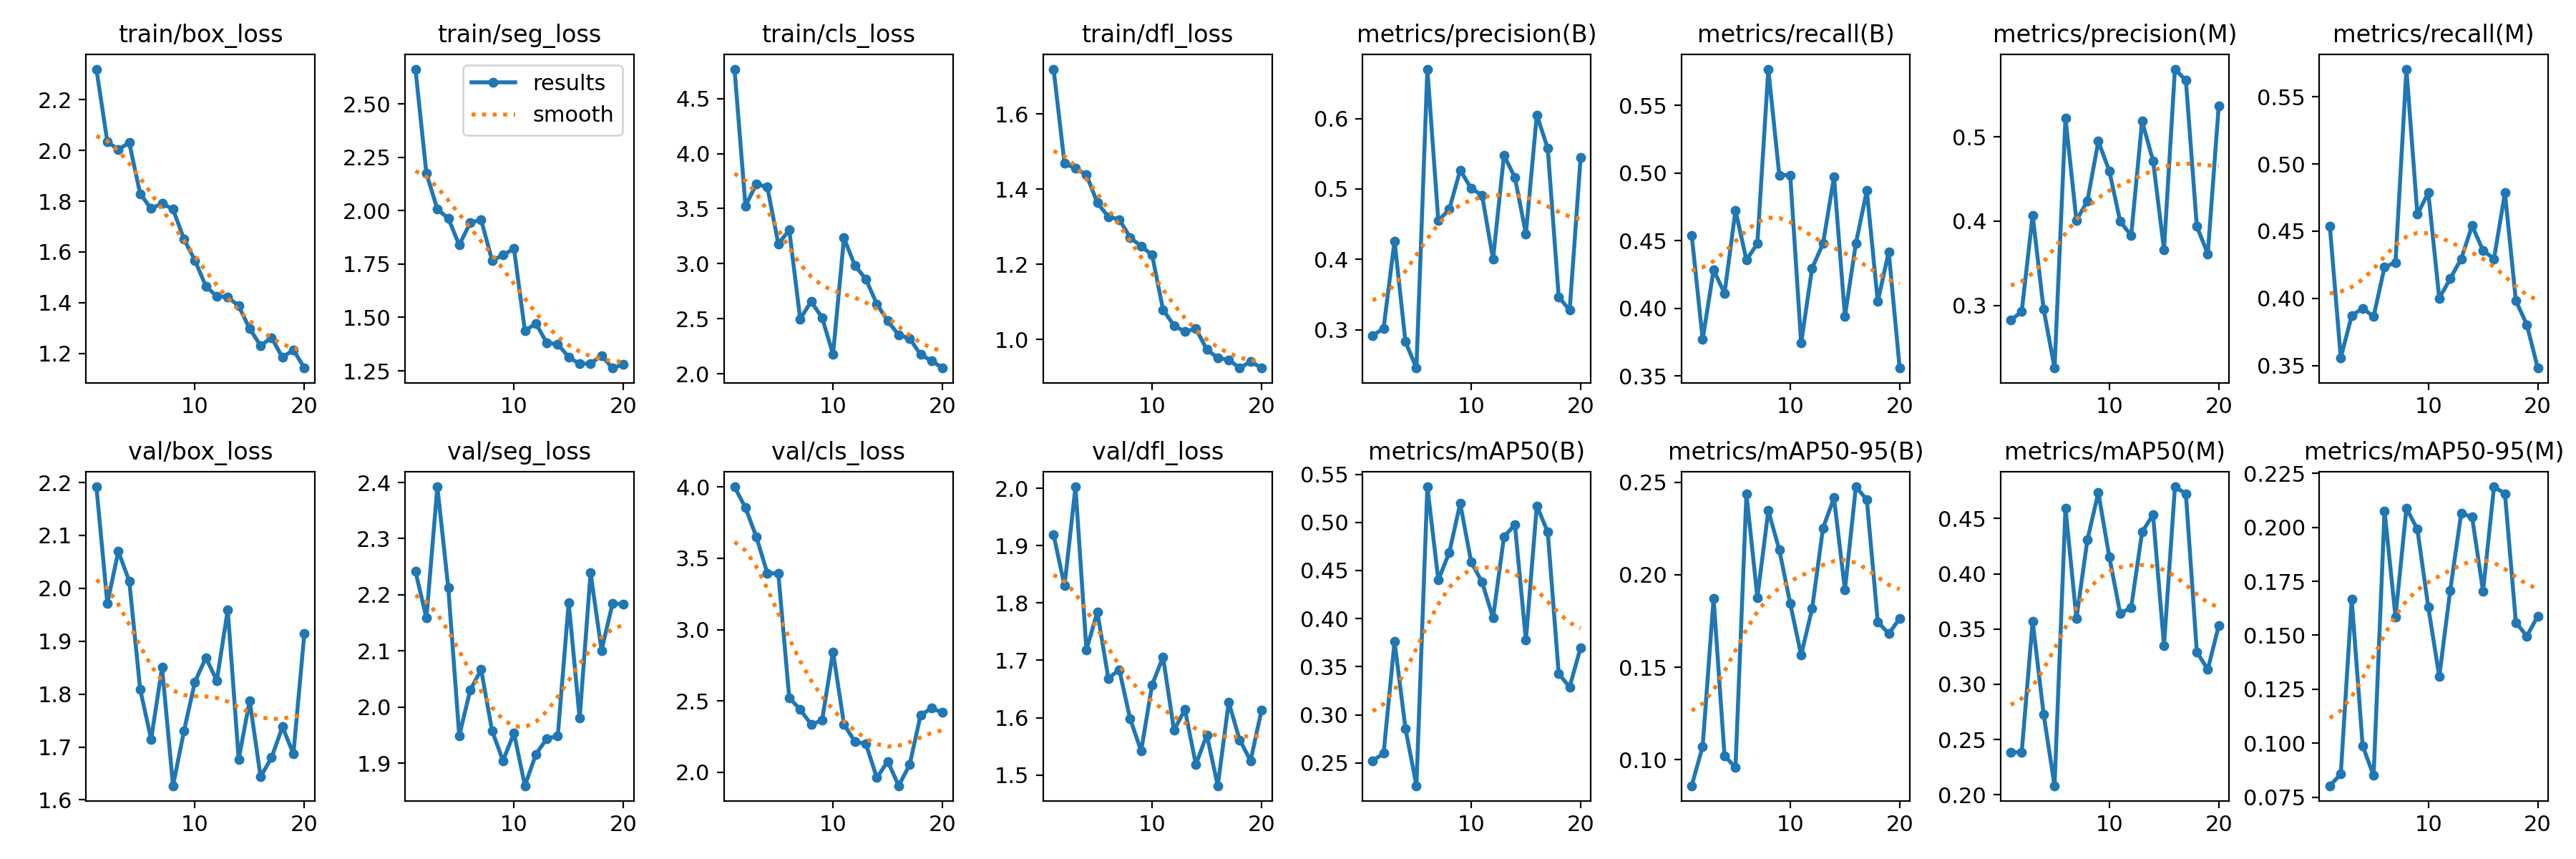

The file beside this chart, header and first rows:
epoch, time, train/box_loss, train/seg_loss, train/cls_loss, train/dfl_loss, metrics/precision(B), metrics/recall(B), metrics/mAP50(B), metrics/mAP50-95(B), metrics/precision(M), metrics/recall(M), metrics/mAP50(M), metrics/mAP50-95(M), val/box_loss, val/seg_loss, val/cls_loss, val/dfl_loss, lr/pg0, lr/pg1, lr/pg2
1, 137.8, 2.321, 2.663, 4.767, 1.72, 0.2917, 0.454, 0.2522, 0.08592, 0.2823, 0.4538, 0.2387, 0.08029, 2.192, 2.242, 4.001, 1.919, 0.0006636, 0.0006636, 0.0006636
2, 253.3, 2.034, 2.175, 3.524, 1.468, 0.302, 0.377, 0.2599, 0.1072, 0.2926, 0.3558, 0.2384, 0.08567, 1.971, 2.159, 3.854, 1.83, 0.001264, 0.001264, 0.001264
3, 368, 2.004, 2.007, 3.724, 1.455, 0.4262, 0.4284, 0.3761, 0.1872, 0.4069, 0.3872, 0.357, 0.1666, 2.07, 2.392, 3.649, 2.003, 0.001799, 0.001799, 0.001799
4, 483.8, 2.031, 1.964, 3.695, 1.438, 0.2829, 0.411, 0.2857, 0.1021, 0.2956, 0.3926, 0.2731, 0.09879, 2.014, 2.212, 3.394, 1.718, 0.001703, 0.001703, 0.001703
5, 598.9, 1.829, 1.839, 3.18, 1.363, 0.2457, 0.4724, 0.2263, 0.09579, 0.2256, 0.3865, 0.2082, 0.08501, 1.809, 1.949, 3.395, 1.784, 0.001604, 0.001604, 0.001604
6, 713.7, 1.771, 1.944, 3.305, 1.327, 0.6702, 0.4356, 0.537, 0.2437, 0.5221, 0.4233, 0.4594, 0.2076, 1.715, 2.03, 2.522, 1.668, 0.001505, 0.001505, 0.001505
7, 828.8, 1.791, 1.958, 2.498, 1.319, 0.4548, 0.4479, 0.4401, 0.1878, 0.4007, 0.4267, 0.3596, 0.1585, 1.85, 2.067, 2.441, 1.684, 0.001406, 0.001406, 0.001406
8, 943.9, 1.768, 1.767, 2.655, 1.271, 0.4712, 0.5767, 0.4687, 0.2347, 0.4238, 0.5706, 0.4306, 0.2089, 1.627, 1.958, 2.336, 1.598, 0.001307, 0.001307, 0.001307
9, 1059, 1.65, 1.792, 2.51, 1.248, 0.5267, 0.4984, 0.5197, 0.2136, 0.4947, 0.4625, 0.4736, 0.1991, 1.73, 1.904, 2.364, 1.542, 0.001208, 0.001208, 0.001208
10, 1174, 1.567, 1.822, 2.176, 1.225, 0.5007, 0.4984, 0.4588, 0.1845, 0.4596, 0.4785, 0.4155, 0.1629, 1.823, 1.954, 2.845, 1.657, 0.001109, 0.001109, 0.001109
11, 1331, 1.465, 1.437, 3.233, 1.079, 0.4912, 0.3742, 0.4379, 0.1566, 0.3995, 0.4001, 0.3641, 0.1309, 1.869, 1.86, 2.337, 1.706, 0.00101, 0.00101, 0.00101
12, 1445, 1.425, 1.472, 2.982, 1.037, 0.4001, 0.4296, 0.4006, 0.1816, 0.3828, 0.4147, 0.3694, 0.1708, 1.826, 1.916, 2.214, 1.578, 0.000911, 0.000911, 0.000911
13, 1561, 1.423, 1.38, 2.86, 1.02, 0.5479, 0.4479, 0.4852, 0.2253, 0.5185, 0.4294, 0.4379, 0.2064, 1.959, 1.944, 2.2, 1.614, 0.000812, 0.000812, 0.000812
14, 1674, 1.387, 1.376, 2.633, 1.029, 0.5162, 0.4969, 0.4974, 0.2416, 0.4716, 0.454, 0.4534, 0.2048, 1.677, 1.948, 1.962, 1.518, 0.000713, 0.000713, 0.000713
15, 1787, 1.298, 1.314, 2.479, 0.9729, 0.4363, 0.3942, 0.3776, 0.1917, 0.3661, 0.4356, 0.3351, 0.1703, 1.788, 2.186, 2.077, 1.57, 0.000614, 0.000614, 0.000614
16, 1901, 1.231, 1.282, 2.352, 0.9505, 0.6052, 0.4479, 0.5172, 0.2476, 0.5803, 0.4294, 0.4787, 0.2188, 1.644, 1.98, 1.906, 1.481, 0.000515, 0.000515, 0.000515
17, 2014, 1.262, 1.284, 2.32, 0.9458, 0.5575, 0.487, 0.4899, 0.2406, 0.567, 0.4785, 0.4724, 0.2156, 1.68, 2.239, 2.053, 1.627, 0.000416, 0.000416, 0.000416
18, 2128, 1.184, 1.321, 2.173, 0.9236, 0.3468, 0.4049, 0.3426, 0.1745, 0.3936, 0.3982, 0.3293, 0.1559, 1.738, 2.101, 2.401, 1.561, 0.000317, 0.000317, 0.000317
19, 2241, 1.214, 1.263, 2.118, 0.9409, 0.3278, 0.4417, 0.329, 0.1682, 0.3612, 0.3804, 0.3134, 0.1496, 1.687, 2.184, 2.449, 1.525, 0.000218, 0.000218, 0.000218
20, 2354, 1.142, 1.281, 2.051, 0.9241, 0.5444, 0.3558, 0.3699, 0.1762, 0.5366, 0.3482, 0.3529, 0.1589, 1.915, 2.184, 2.419, 1.613, 0.000119, 0.000119, 0.000119
